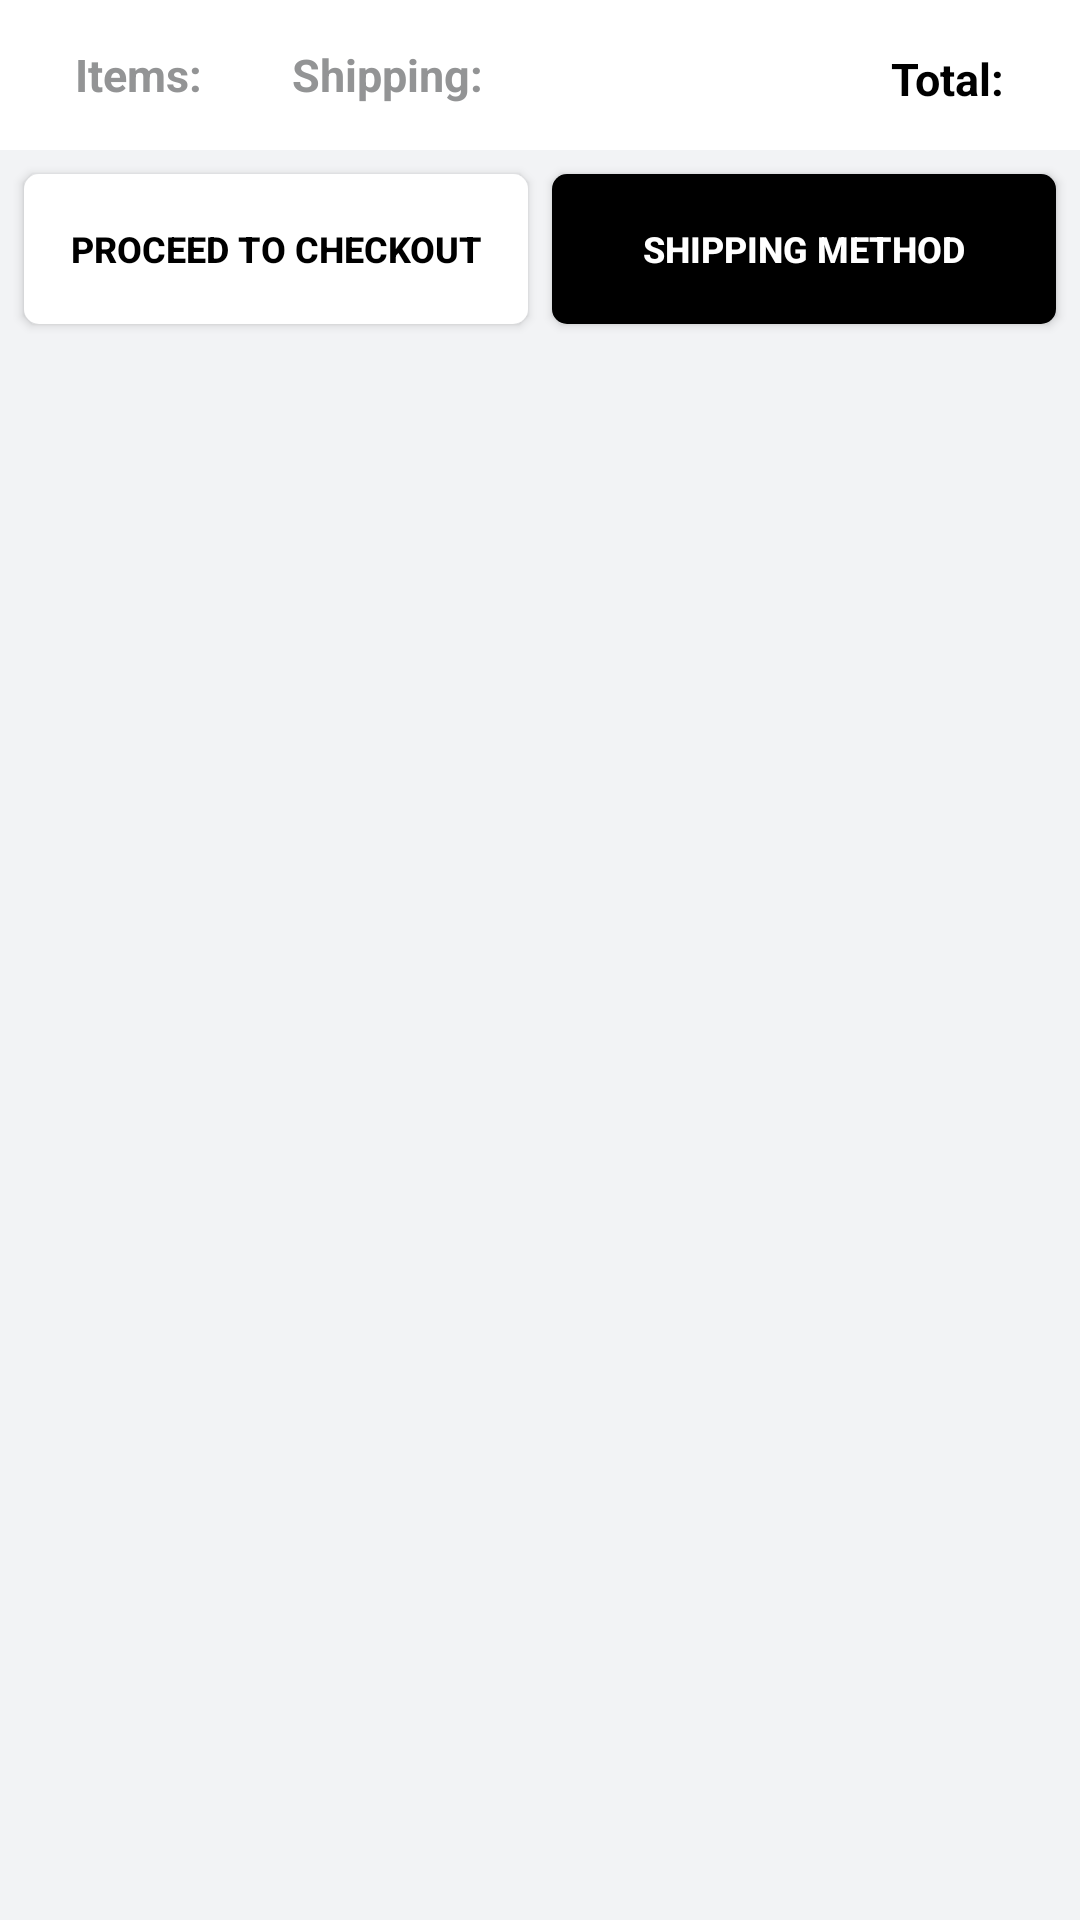

Produce the Android XML layout that renders to this screen, including the resource entries it uses.
<!-- AndroidManifest.xml: application theme AppTheme -->
<!-- res/layout/fragment_shopping_cart.xml -->
<LinearLayout xmlns:android="http://schemas.android.com/apk/res/android"
    xmlns:tools="http://schemas.android.com/tools"
    android:layout_width="match_parent"
    android:layout_height="match_parent"
    android:orientation="vertical"
    android:background="#f2f3f5">

    <RelativeLayout
        android:layout_width="match_parent"
        android:layout_height="50dp"
        android:paddingLeft="25dp"
        android:paddingRight="25dp"
        android:background="@color/colorWhite">


        <LinearLayout
            android:layout_width="wrap_content"
            android:layout_height="wrap_content"
            android:layout_centerVertical="true"
            android:orientation="horizontal">

            <TextView
                android:layout_width="wrap_content"
                android:layout_height="wrap_content"
                android:textSize="15sp"
                android:textStyle="bold"
                android:textColor="@color/colorGrayText"
                android:text="Items:"/>

            <TextView
                android:layout_width="wrap_content"
                android:layout_height="wrap_content"
                android:textSize="15sp"
                android:textColor="@color/colorBlack"
                android:textStyle="bold"
                android:text=""
                android:id="@+id/products_count"/>

            <TextView
                android:layout_width="wrap_content"
                android:layout_height="wrap_content"
                android:layout_marginLeft="30dp"
                android:textSize="15sp"
                android:textStyle="bold"
                android:textColor="@color/colorGrayText"
                android:text="Shipping:"/>

            <TextView
                android:layout_width="wrap_content"
                android:layout_height="wrap_content"
                android:textSize="15sp"
                android:textColor="@color/colorBlack"
                android:textStyle="bold"
                android:text=""
                android:id="@+id/shimpment_total"/>
        </LinearLayout>
        <LinearLayout
            android:layout_width="wrap_content"
            android:layout_height="wrap_content"
            android:layout_centerVertical="true"
            android:layout_alignParentRight="true"
            android:orientation="horizontal">

            <TextView
                android:layout_width="wrap_content"
                android:layout_height="wrap_content"
                android:textSize="15sp"
                android:textStyle="bold"
                android:textColor="@color/colorBlack"
                android:text="Total:"/>

            <TextView
                android:layout_width="wrap_content"
                android:layout_height="wrap_content"
                android:textSize="18sp"
                android:textColor="@color/colorPrimary"
                android:textStyle="bold"
                android:text=""
                android:id="@+id/total"
                />

        </LinearLayout>
    </RelativeLayout>

    <LinearLayout
        android:layout_width="match_parent"
        android:layout_height="wrap_content"
        android:layout_margin="4dp"
        android:orientation="horizontal">

        <Button
            android:id="@+id/btnCheckOut"
            android:layout_width="0dp"
            android:layout_height="50dp"
            android:layout_weight="1"
            android:background="@drawable/corner_bg"
            android:text="PROCEED TO CHECKOUT"
            android:textStyle="bold"
            android:textSize="12sp"
            android:layout_margin="4dp"
            android:textColor="@color/colorBlack" />

        <Button
            android:layout_width="0dp"
            android:layout_height="50dp"
            android:layout_weight="1"
            android:background="@drawable/corner_black_bg"
            android:text="SHIPPING METHOD"
            android:textStyle="bold"
            android:textSize="12sp"
            android:layout_margin="4dp"
            android:textColor="@color/colorWhite" />

    </LinearLayout>

    <android.support.v7.widget.RecyclerView
        android:id="@+id/recycler_view"
        android:layout_width="match_parent"
        android:layout_height="wrap_content"
        android:layout_margin="4dp"
        android:scrollbars="vertical" />

</LinearLayout>
<!-- resources referenced by this layout -->
<resources>
  <color name="colorBlack">#000000</color>
  <color name="colorGrayText">#939495</color>
  <color name="colorPrimary">#DDAF11</color>
  <color name="colorWhite">#FFFFFF</color>
  <!-- drawable corner_bg (drawable) -->
  <?xml version="1.0" encoding="utf-8"?>
  <shape xmlns:android="http://schemas.android.com/apk/res/android" android:shape="rectangle" >
      <corners
          android:radius="5dp"
          />
      <solid
          android:color="@color/colorWhite"
          />
      <padding
          android:left="0dp"
          android:top="0dp"
          android:right="0dp"
          android:bottom="0dp"
          />
  </shape>
  <!-- drawable corner_black_bg (drawable) -->
  <?xml version="1.0" encoding="utf-8"?>
  <shape xmlns:android="http://schemas.android.com/apk/res/android" android:shape="rectangle" >
      <corners
          android:radius="5dp"
          />
      <solid
          android:color="@color/colorBlack"
          />
      <padding
          android:left="0dp"
          android:top="0dp"
          android:right="0dp"
          android:bottom="0dp"
          />
  </shape>
  <style name="AppTheme" parent="Theme.AppCompat.Light.DarkActionBar">
          
          <item name="colorPrimary">@color/colorPrimary</item>
          <item name="colorPrimaryDark">@color/colorPrimaryDark</item>
          <item name="colorAccent">@color/colorPrimary</item>
  
          <item name="actionOverflowButtonStyle">@style/OverFlow</item>
  
  
      </style>
  <color name="colorPrimaryDark">#90710F</color>
  <style name="OverFlow" parent="Widget.AppCompat.ActionButton.Overflow">
          <item name="android:src">@drawable/right_panel</item>
      </style>
  <!-- drawable right_panel: png bitmap (drawable-hdpi, 329 bytes) -->
</resources>
